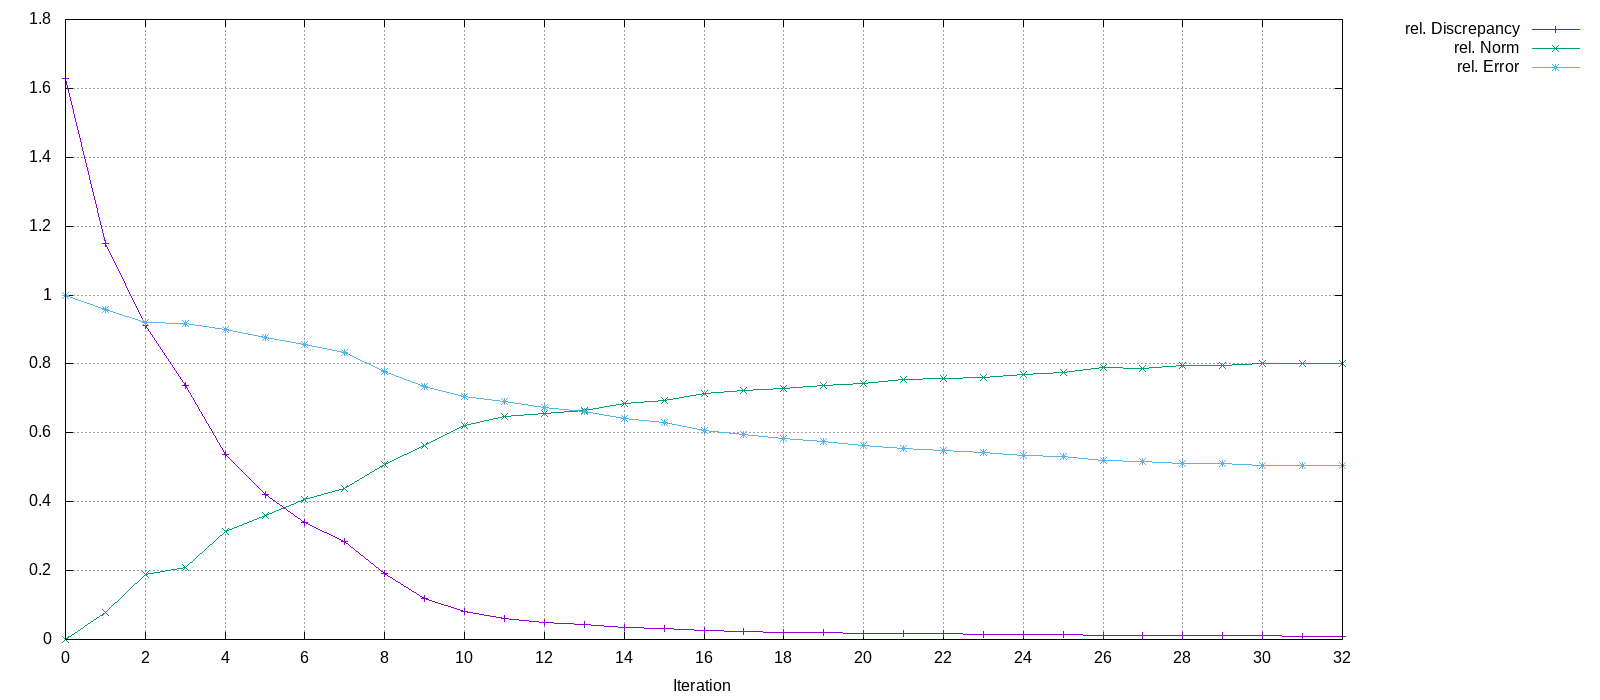

Source data for this figure (header and first rows):
Iteration, rel. Discrepancy, rel. Norm, rel. Error
0, 1.628, 0, 1
1, 1.151, 0.07827, 0.9583
2, 0.9127, 0.1888, 0.9213
3, 0.7365, 0.2103, 0.9169
4, 0.5363, 0.314, 0.9006
5, 0.4216, 0.3608, 0.8767
6, 0.3385, 0.4078, 0.8557
7, 0.2834, 0.4385, 0.8337
8, 0.1908, 0.5069, 0.7786
9, 0.1202, 0.5624, 0.7359
10, 0.07998, 0.6205, 0.7069
11, 0.0597, 0.647, 0.6912
12, 0.05027, 0.6566, 0.6733
13, 0.04371, 0.665, 0.6624
14, 0.03598, 0.6846, 0.6412
15, 0.03153, 0.6936, 0.629
16, 0.02706, 0.7144, 0.6075
17, 0.02371, 0.7222, 0.5944
18, 0.02165, 0.7298, 0.583
19, 0.02052, 0.7362, 0.5743
20, 0.01856, 0.7445, 0.5634
21, 0.01754, 0.7538, 0.5534
22, 0.01599, 0.7582, 0.5474
23, 0.01544, 0.7614, 0.5438
24, 0.01418, 0.7702, 0.5347
25, 0.01355, 0.7745, 0.5302
26, 0.01206, 0.7883, 0.5185
27, 0.01173, 0.7877, 0.5182
28, 0.01089, 0.7945, 0.5117
29, 0.01077, 0.7959, 0.5101
30, 0.01017, 0.8018, 0.5051
31, 0.01007, 0.8018, 0.5048
32, 0.009989, 0.8026, 0.504
